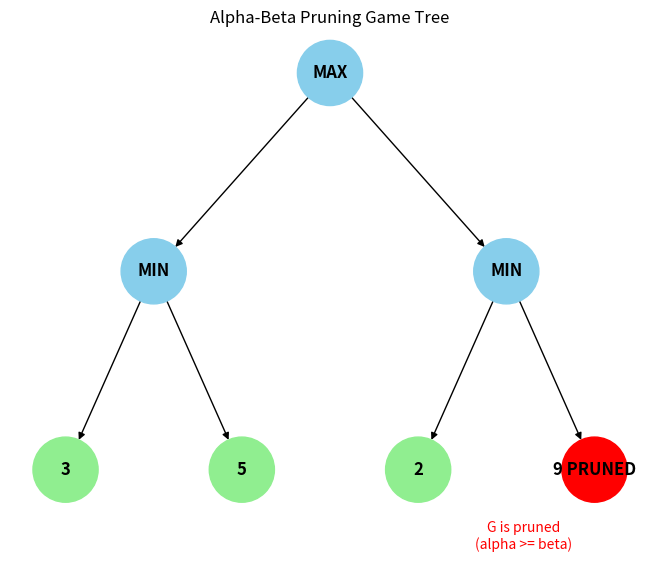

Write the Python code that produced this figure.
import matplotlib.pyplot as plt
import networkx as nx

tree = nx.DiGraph()

edges = [
    ("A", "B"), ("A", "C"),
    ("B", "D"), ("B", "E"),
    ("C", "F"), ("C", "G")
]

tree.add_edges_from(edges)

values = {
    "A": "MAX",
    "B": "MIN",
    "C": "MIN",
    "D": "3",
    "E": "5",
    "F": "2",
    "G": "9"
}

pos = {
    "A": (0, 3),
    "B": (-1, 2),
    "C": (1, 2),
    "D": (-1.5, 1),
    "E": (-0.5, 1),
    "F": (0.5, 1),
    "G": (1.5, 1)
}

alpha = float('-inf')
beta = float('inf')

print("Alpha-Beta Pruning")
print("A is MAX, B and C are MIN\n")

b_value = min(3, 5)
alpha = max(alpha, b_value)

print("B = min(3, 5) =", b_value)
print("Alpha at A =", alpha)

f_value = 2
beta = min(beta, f_value)

print("\nC examines F =", f_value)
print("Beta at C =", beta)

if alpha >= beta:
    print("Pruning G =", 9)
    values["G"] = "9 PRUNED"
else:
    beta = min(beta, 9)

a_value = max(b_value, f_value)

print("\nFinal value at A =", a_value)
print("Best value for MAX =", a_value)

colors = []
for node in tree.nodes():
    if node == "G":
        colors.append("red")
    elif node in ["D", "E", "F"]:
        colors.append("lightgreen")
    else:
        colors.append("skyblue")

nx.draw(
    tree,
    pos,
    labels=values,
    with_labels=True,
    node_color=colors,
    node_size=2200,
    font_size=12,
    font_weight="bold",
    arrows=True
)

plt.title("Alpha-Beta Pruning Game Tree")
plt.text(1.1, 0.6, "G is pruned\n(alpha >= beta)", color="red",
         fontsize=10, ha="center")
plt.axis("off")
plt.show()
